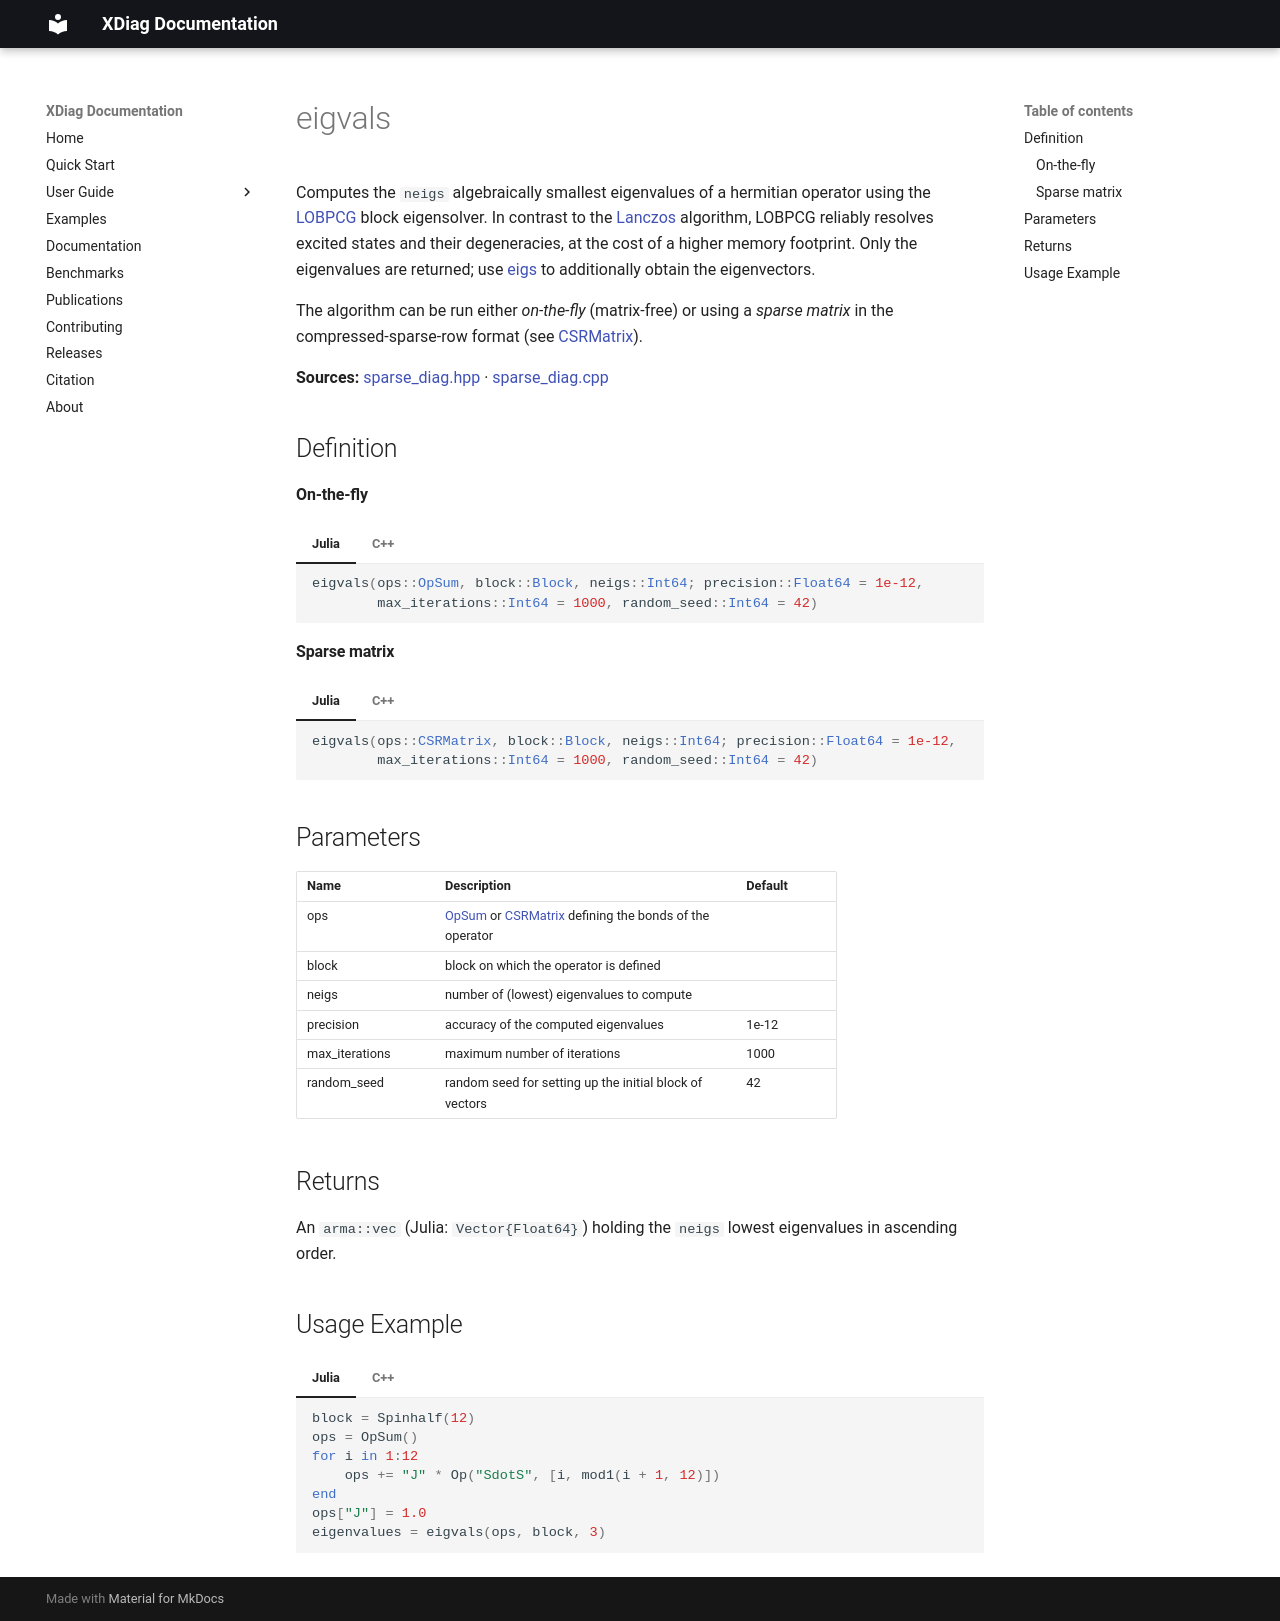

repository: awietek/xdiag · page: documentation/linalg/eigvals/index.html · generator: mkdocs

---
title: eigvals
---

Computes the `neigs` algebraically smallest eigenvalues of a hermitian operator using the [LOBPCG](eigs_lobpcg.md) block eigensolver. In contrast to the [Lanczos](eigvals_lanczos.md) algorithm, LOBPCG reliably resolves excited states and their degeneracies, at the cost of a higher memory footprint. Only the eigenvalues are returned; use [eigs](eigs.md) to additionally obtain the eigenvectors.

The algorithm can be run either *on-the-fly* (matrix-free) or using a *sparse matrix* in the compressed-sparse-row format (see [CSRMatrix](../kernels/sparse/sparse_matrix_types.md)).

**Sources:** [sparse_diag.hpp](https://github.com/awietek/xdiag/blob/main/xdiag/linalg/sparse_diag.hpp) · [sparse_diag.cpp](https://github.com/awietek/xdiag/blob/main/xdiag/linalg/sparse_diag.cpp)

## Definition

#### On-the-fly

=== "Julia"
	```julia
	eigvals(ops::OpSum, block::Block, neigs::Int64; precision::Float64 = 1e-12,
	        max_iterations::Int64 = 1000, random_seed::Int64 = 42)
	```
=== "C++"
	```c++
	arma::vec eigvals(OpSum const &ops, Block const &block, int64_t neigs,
	                  double precision = 1e-12, int64_t max_iterations = 1000,
	                  int64_t random_seed = 42);
	```

#### Sparse matrix

=== "Julia"
	```julia
	eigvals(ops::CSRMatrix, block::Block, neigs::Int64; precision::Float64 = 1e-12,
	        max_iterations::Int64 = 1000, random_seed::Int64 = 42)
	```
=== "C++"
	```c++
	template <typename idx_t, typename coeff_t>
	arma::vec eigvals(CSRMatrix<idx_t, coeff_t> const &ops, Block const &block,
	                  int64_t neigs, double precision = 1e-12,
	                  int64_t max_iterations = 1000, int64_t random_seed = 42);
	```

## Parameters

| Name           | Description                                                                                                                | Default |
|:---------------|:---------------------------------------------------------------------------------------------------------------------------|---------|
| ops            | [OpSum](../operators/opsum.md) or [CSRMatrix](../kernels/sparse/sparse_matrix_types.md) defining the bonds of the operator |         |
| block          | block on which the operator is defined                                                                                     |         |
| neigs          | number of (lowest) eigenvalues to compute                                                                                  |         |
| precision      | accuracy of the computed eigenvalues                                                                                       | 1e-12   |
| max_iterations | maximum number of iterations                                                                                               | 1000    |
| random_seed    | random seed for setting up the initial block of vectors                                                                    | 42      |

## Returns

An `arma::vec` (Julia: `Vector{Float64}`) holding the `neigs` lowest eigenvalues in ascending order.

## Usage Example

=== "Julia"
	```julia
	block = Spinhalf(12)
	ops = OpSum()
	for i in 1:12
	    ops += "J" * Op("SdotS", [i, mod1(i + 1, 12)])
	end
	ops["J"] = 1.0
	eigenvalues = eigvals(ops, block, 3)
	```
=== "C++"
	```c++
	auto block = Spinhalf(12);
	auto ops = OpSum();
	for (int i = 0; i < 12; ++i) {
	  ops += "J" * Op("SdotS", {i, (i + 1) % 12});
	}
	ops["J"] = 1.0;
	arma::vec eigenvalues = eigvals(ops, block, 3);
	```
